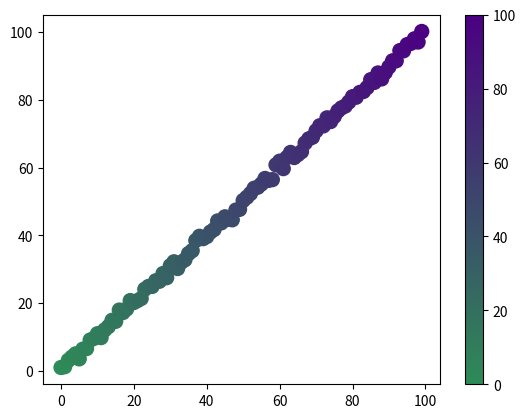

This figure's Python source:
import matplotlib.colors as co
import numpy as np

def name2color(name):
	"""Return the 3-element RGB array of a given color name."""
	return co.hex2color(co.cnames[name])

def one2another(bottom='white', top='red', alphatop=1.0, alphabottom=1.0, N=256):
	'''
	Create a cmap that goes smoothly (linearly in RGBA) from "bottom" to "top".
	'''
	rgb_bottom, rgb_top = name2color(bottom), name2color(top)
	r = np.linspace(rgb_bottom[0],rgb_top[0],N)
	g = np.linspace(rgb_bottom[1],rgb_top[1],N)
	b = np.linspace(rgb_bottom[2],rgb_top[2],N)
	a = np.linspace(alphabottom, alphatop,N)
	colors = np.transpose(np.vstack([r,g,b,a]))
	cmap = co.ListedColormap(colors, name='{bottom}2{top}'.format(**locals()))
	return cmap

if __name__ == '__main__':
	import matplotlib.pyplot as plt
	print("This is a test of colormaps with one2another().")
	fascinating = one2another('seagreen', 'indigo')
	x = np.arange(100)
	y = x + np.random.normal(0, 1, 100)
	plt.scatter(x, y, s=100, c=x, cmap=fascinating, vmin=0, vmax=100)
	plt.colorbar()
	plt.show()
